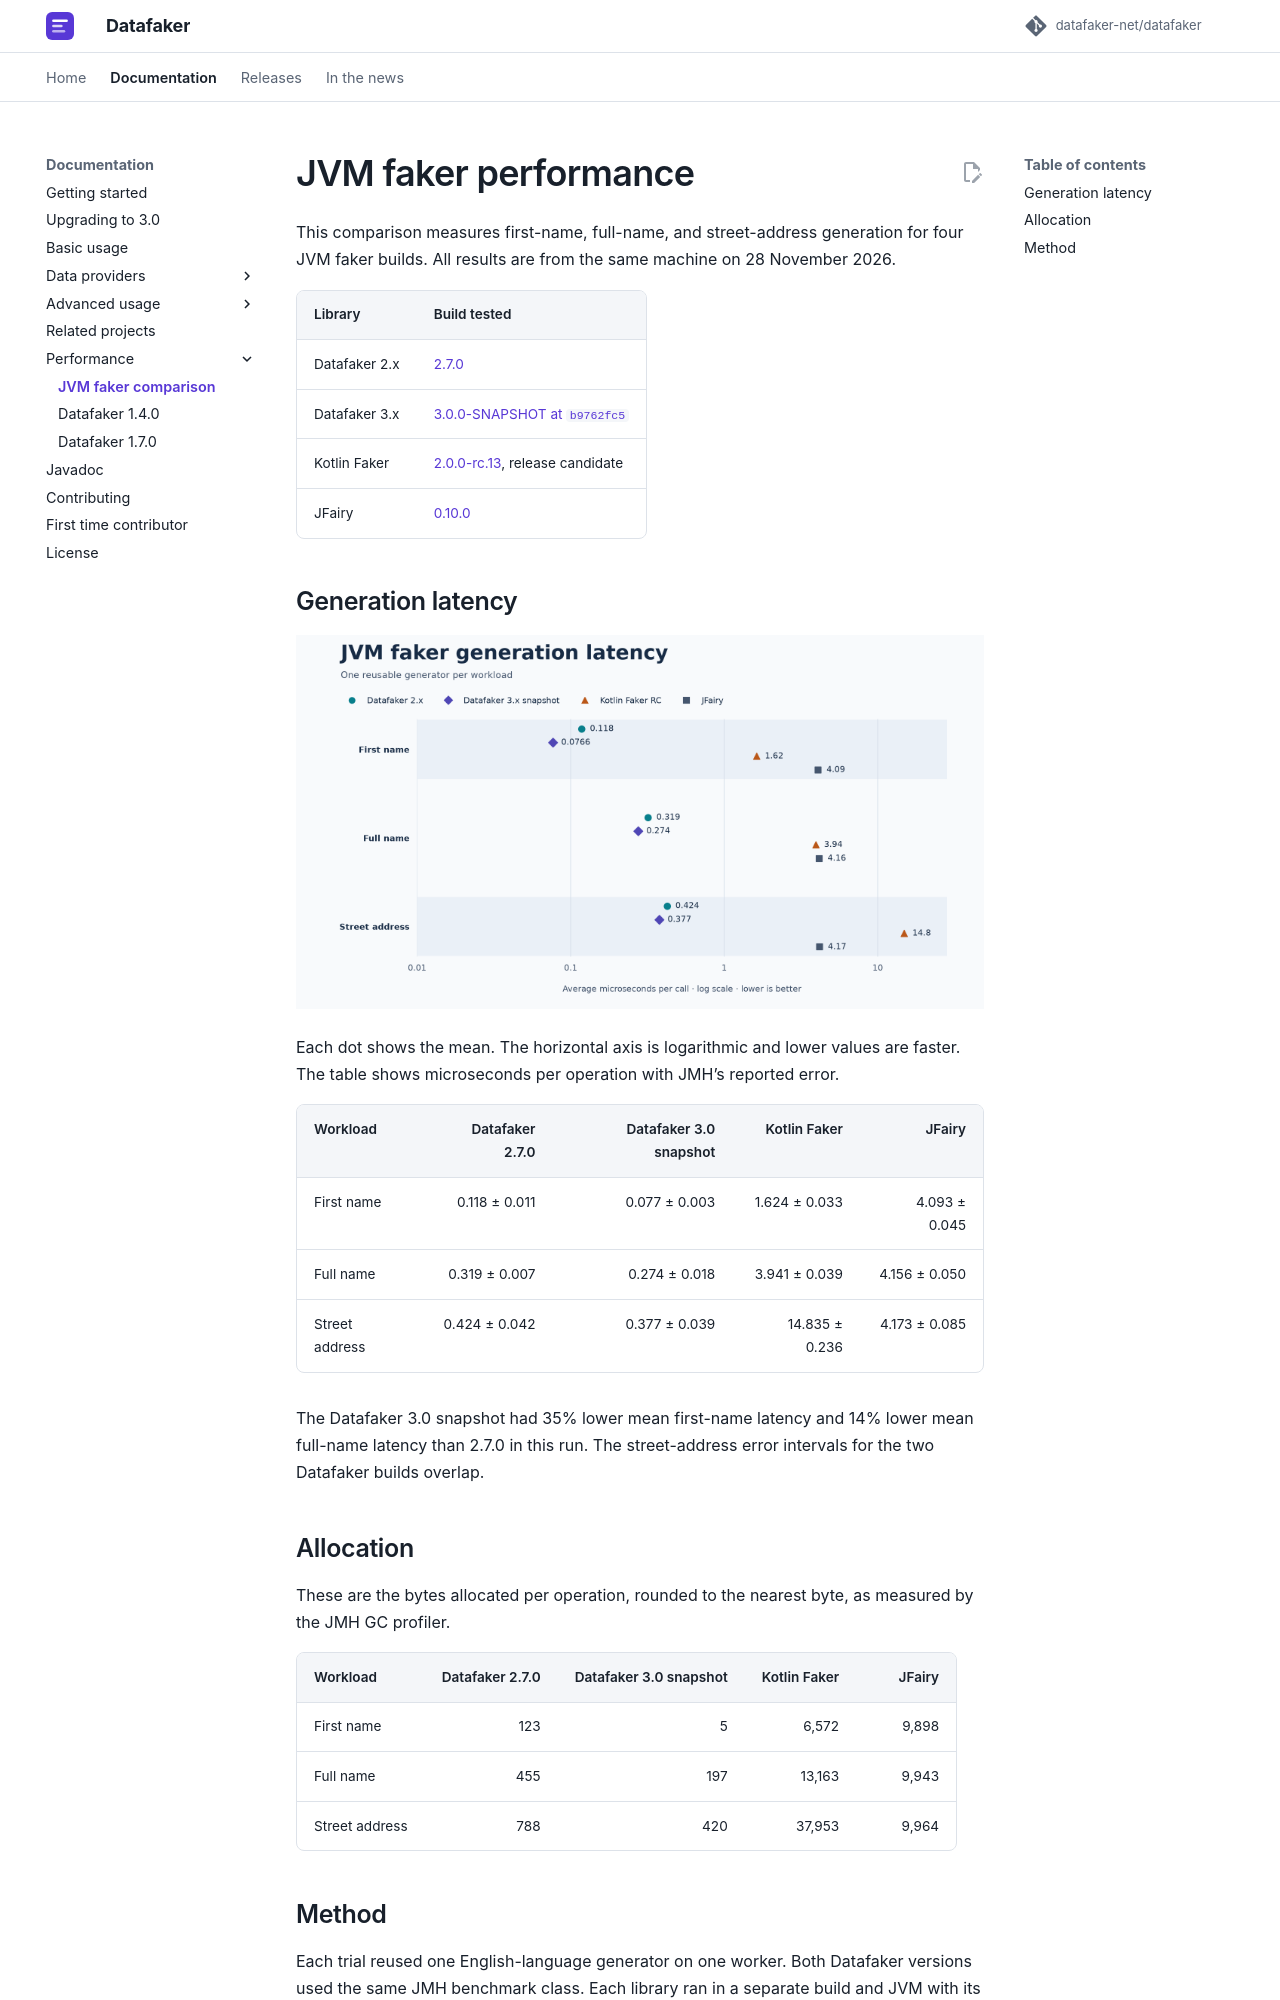

repository: datafaker-net/datafaker · page: documentation/performance-jvm-fakers/index.html · generator: mkdocs

# JVM faker performance

This comparison measures first-name, full-name, and street-address generation for four JVM faker builds. All results are from the same machine on 28 November 2026.

| Library | Build tested |
| --- | --- |
| Datafaker 2.x | [2.7.0](https://central.sonatype.com/artifact/net.datafaker/datafaker/2.7.0) |
| Datafaker 3.x | [3.0.0-SNAPSHOT at `b9762fc5`](https://github.com/datafaker-net/datafaker/commit/b9762fc51990ef1bf09723b577492bc2454364c2) |
| Kotlin Faker | [2.0.0-rc.13](https://central.sonatype.com/artifact/io.github.serpro69/kotlin-faker-jvm/2.0.0-rc.13), release candidate |
| JFairy | [0.10.0](https://central.sonatype.com/artifact/com.devskiller/jfairy/0.10.0) |

## Generation latency

[![Log-scale dot chart comparing mean generation latency for the four libraries across the three workloads. Numeric results follow.](../assets/images/performance-jvm-fakers.png)](../assets/images/performance-jvm-fakers.png)

Each dot shows the mean. The horizontal axis is logarithmic and lower values are faster. The table shows microseconds per operation with JMH’s reported error.

| Workload | Datafaker 2.7.0 | Datafaker 3.0 snapshot | Kotlin Faker | JFairy |
| --- | ---: | ---: | ---: | ---: |
| First name | 0.118 ± 0.011 | 0.077 ± 0.003 | 1.624 ± 0.033 | 4.093 ± 0.045 |
| Full name | 0.319 ± 0.007 | 0.274 ± 0.018 | 3.941 ± 0.039 | 4.156 ± 0.050 |
| Street address | 0.424 ± 0.042 | 0.377 ± 0.039 | 14.835 ± 0.236 | 4.173 ± 0.085 |

The Datafaker 3.0 snapshot had 35% lower mean first-name latency and 14% lower mean full-name latency than 2.7.0 in this run. The street-address error intervals for the two Datafaker builds overlap.

## Allocation

These are the bytes allocated per operation, rounded to the nearest byte, as measured by the JMH GC profiler.

| Workload | Datafaker 2.7.0 | Datafaker 3.0 snapshot | Kotlin Faker | JFairy |
| --- | ---: | ---: | ---: | ---: |
| First name | 123 | 5 | 6,572 | 9,898 |
| Full name | 455 | 197 | 13,163 | 9,943 |
| Street address | 788 | 420 | 37,953 | 9,964 |
